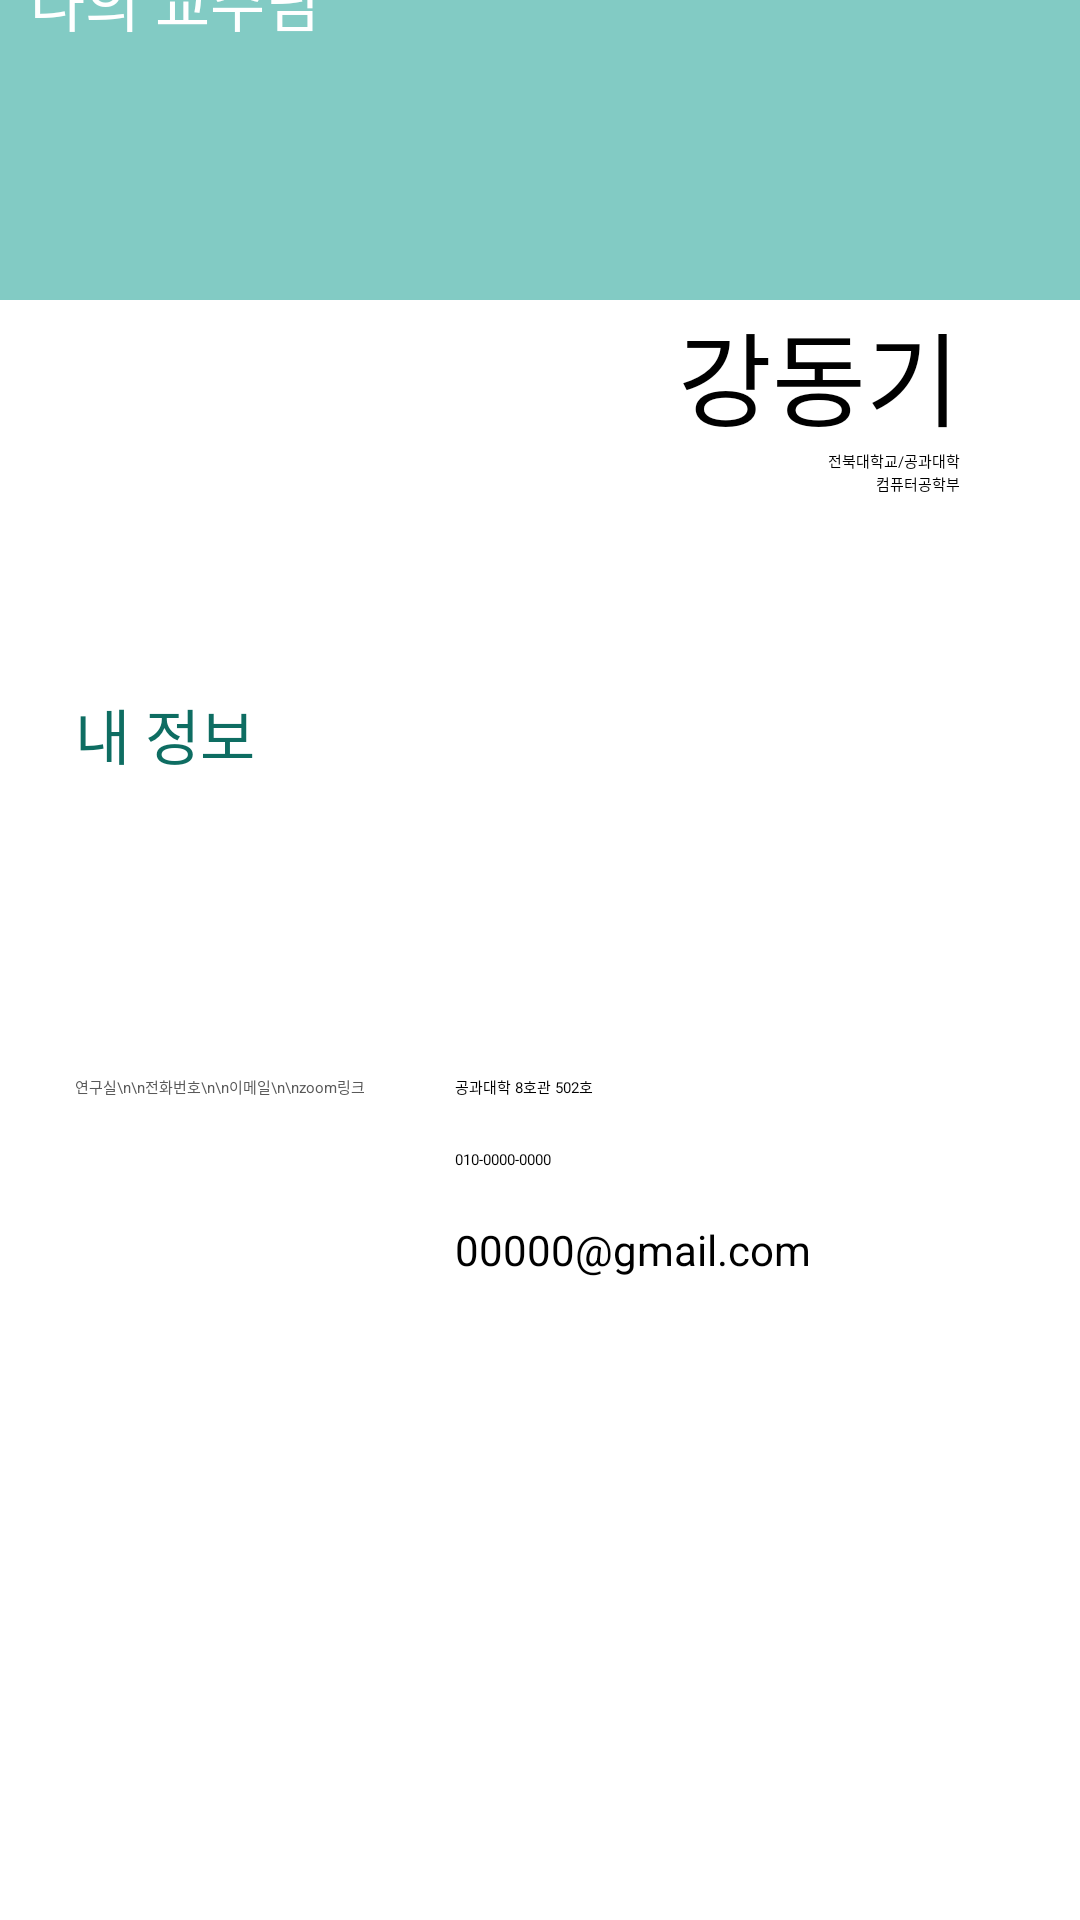

This screen was rendered from an Android layout file. Write that file and the resources it references.
<!-- AndroidManifest.xml: application theme Theme.AndroidProject -->
<!-- res/layout/myprofessor_layout.xml -->
<?xml version="1.0" encoding="utf-8"?>
<androidx.constraintlayout.widget.ConstraintLayout xmlns:android="http://schemas.android.com/apk/res/android"
    xmlns:app="http://schemas.android.com/apk/res-auto"
    xmlns:tools="http://schemas.android.com/tools"
    android:layout_width="match_parent"
    android:layout_height="match_parent"
    android:background="#82cbc4"
    tools:context=".MyProfessorActivity">


    <androidx.appcompat.widget.Toolbar
        android:id="@+id/toolbar"
        android:layout_width="match_parent"
        android:layout_height="wrap_content"
        android:background="#82CBC4"
        android:minHeight="?attr/actionBarSize"
        android:theme="?attr/actionBarTheme"
        app:layout_constraintStart_toStartOf="parent"
        app:layout_constraintTop_toTopOf="parent"
        />

    <Button
        android:id="@+id/backBtn"
        android:layout_width="wrap_content"
        android:layout_height="wrap_content"
        android:background="#00FFFFFF"
        android:layout_marginStart="10dp"
        android:text="나의 교수님"
        android:textSize="20dp"
        android:textColor="@color/white"
        app:layout_constraintBottom_toBottomOf="@+id/toolbar"
        app:layout_constraintStart_toStartOf="@id/toolbar"
        app:layout_constraintTop_toTopOf="@id/toolbar"

        />

    <View
        android:id="@+id/semiBG"
        android:layout_width="wrap_content"
        android:layout_height="560dp"
        android:background="#FFFFFF"
        android:layout_marginTop="120dp"
        app:layout_constraintBottom_toBottomOf="parent"
        app:layout_constraintEnd_toEndOf="parent"
        app:layout_constraintStart_toStartOf="parent"
        app:layout_constraintTop_toBottomOf="@id/toolbar"/>


    <ImageView
        android:id="@+id/myImg"
        android:layout_width="140dp"
        android:layout_height="140dp"
        android:src="@drawable/profile"
        app:layout_constraintBottom_toBottomOf="@id/major"
        app:layout_constraintStart_toStartOf="@id/border"
        android:radius="20dp"/>

    <TextView
        android:id="@+id/name"
        android:layout_width="wrap_content"
        android:layout_height="wrap_content"
        android:layout_marginEnd="40dp"
        android:text="강동기"
        android:textSize="34dp"
        android:textColor="@color/black"
        app:layout_constraintEnd_toEndOf="parent"
        app:layout_constraintTop_toTopOf="@id/semiBG"/>

    <TextView
        android:id="@+id/school"
        android:layout_width="wrap_content"
        android:layout_height="wrap_content"
        android:layout_marginEnd="40dp"
        android:text="전북대학교/공과대학"
        android:textColor="@color/black"
        app:layout_constraintEnd_toEndOf="parent"
        app:layout_constraintTop_toBottomOf="@id/name" />

    <TextView
        android:id="@+id/major"
        android:layout_width="wrap_content"
        android:layout_height="wrap_content"
        android:layout_marginEnd="40dp"
        android:text="컴퓨터공학부"
        android:textColor="@color/black"
        app:layout_constraintEnd_toEndOf="parent"
        app:layout_constraintTop_toBottomOf="@id/school" />

    <ImageView
        android:id="@+id/border"
        android:layout_width="350dp"
        android:layout_height="280dp"
        android:src="@drawable/border"
        android:layout_marginBottom="50dp"
        app:layout_constraintTop_toTopOf="@id/semiBG"
        app:layout_constraintBottom_toBottomOf="@id/semiBG"
        app:layout_constraintEnd_toEndOf="@id/semiBG"
        app:layout_constraintStart_toStartOf="@id/semiBG" />

    <androidx.constraintlayout.widget.Guideline
        android:id="@+id/guideline"
        android:layout_width="wrap_content"
        android:layout_height="wrap_content"
        android:orientation="horizontal"
        app:layout_constraintTop_toBottomOf="@id/borderTitle" />

    <TextView
        android:id="@+id/borderTitle"
        android:layout_width="wrap_content"
        android:layout_height="wrap_content"
        android:layout_marginStart="20dp"
        android:layout_marginTop="15dp"
        android:layout_marginBottom="15dp"
        android:text="내 정보"
        android:textSize="20dp"
        android:textColor="#0e6d62"
        app:layout_constraintStart_toStartOf="@id/border"
        app:layout_constraintTop_toTopOf="@id/border" />


    <TextView
        android:id="@+id/InfoTitle"
        android:layout_width="wrap_content"
        android:layout_height="wrap_content"
        android:layout_marginStart="20dp"
        android:layout_marginBottom="30dp"
        android:text="연구실\n\n전화번호\n\n이메일\n\nzoom링크"
        android:textColor="#595959"
        app:layout_constraintBottom_toBottomOf="@id/border"
        app:layout_constraintStart_toStartOf="@id/border"
        app:layout_constraintTop_toTopOf="@id/guideline" />

    <TextView
        android:id="@+id/laboratory"
        android:layout_width="wrap_content"
        android:layout_height="wrap_content"
        android:layout_marginStart="30dp"
        android:text="공과대학 8호관 502호"
        android:textColor="@color/black"
        app:layout_constraintTop_toTopOf="@id/InfoTitle"
        app:layout_constraintStart_toEndOf="@id/InfoTitle"/>


    <TextView
        android:id="@+id/phone"
        android:layout_width="wrap_content"
        android:layout_height="wrap_content"
        android:layout_marginTop="17dp"
        android:layout_marginStart="30dp"
        android:text="010-0000-0000"
        android:textColor="@color/black"
        app:layout_constraintTop_toBottomOf="@id/laboratory"
        app:layout_constraintStart_toEndOf="@id/InfoTitle"/>

    <TextView
        android:id="@+id/mail"
        android:layout_width="wrap_content"
        android:layout_height="wrap_content"
        android:layout_marginTop="17dp"
        android:layout_marginStart="30dp"
        android:text="00000@gmail.com"
        android:textSize="14dp"
        android:textColor="@color/black"
        app:layout_constraintTop_toBottomOf="@id/phone"
        app:layout_constraintStart_toEndOf="@id/InfoTitle" />

    <TextView
        android:id="@+id/zoom"
        android:layout_width="wrap_content"
        android:layout_height="wrap_content"
        android:layout_marginTop="17dp"
        android:layout_marginStart="30dp"
        android:text="google.com"
        android:linksClickable="true"
        android:autoLink="web"
        android:textColor="@color/black"
        app:layout_constraintTop_toBottomOf="@id/mail"
        app:layout_constraintStart_toEndOf="@id/InfoTitle" />


</androidx.constraintlayout.widget.ConstraintLayout>
<!-- resources referenced by this layout -->
<resources>

  <!-- not gathered from this repository: default colours our renderer supplied (Android Studio template values) -->
  <color name="black">#FF000000</color>
  <color name="white">#FFFFFFFF</color>
</resources>
